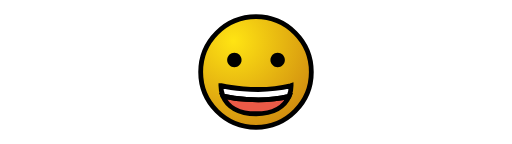
t = 0.00 s
t = 0.75 s: frame unchanged from t = 0.00 s, image omitted
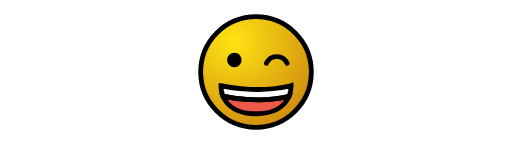
t = 1.26 s
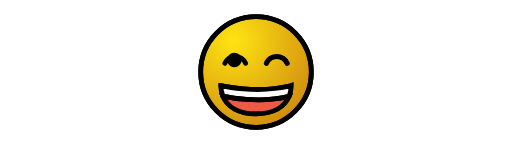
t = 2.00 s
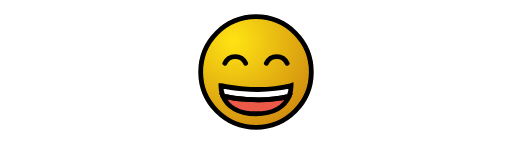
t = 2.78 s
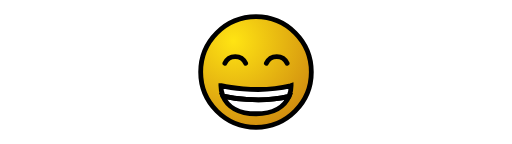
t = 3.28 s

The animated SVG that drew these frames (rendered in a browser with its animation timeline set to each time). Animation: 40 SMIL elements (animate=40); one cycle of 4.00 s, repeats indefinitely.

<?xml version="1.0" encoding="UTF-8" standalone="no"?>
<!-- Created with Friction - https://friction.graphics -->

<svg viewBox="0 0 1920 540" xmlns="http://www.w3.org/2000/svg" xmlns:xlink="http://www.w3.org/1999/xlink">
 <g transform="translate(0 0)">
  <g transform="translate(960 270)">
   <g transform="rotate(0)">
    <g transform="scale(1 1)">
     <g transform="skewX(0) skewY(0)">
      <g transform="translate(0 0)" opacity="1">
       <ellipse cy="0" fill="url(#0x00007f9922876480)" stroke-linecap="round" cx="0" stroke-linejoin="round" ry="213.695" stroke="none" id="Circle" stroke-width="0" rx="213.695"/>
      </g>
     </g>
    </g>
   </g>
  </g>
 </g>
 <g transform="translate(36 36)">
  <g transform="translate(924 234)">
   <g transform="rotate(0)">
    <g transform="scale(9.01974 9.01974)">
     <g transform="skewX(0) skewY(0)">
      <g transform="translate(-36 -36)" opacity="1">
       <g id="s1" visibility="hidden">
        <g transform="translate(36 36)">
         <g transform="translate(0 0)">
          <g transform="rotate(0)">
           <g transform="scale(1 1)">
            <g transform="skewX(0) skewY(0)">
             <g transform="translate(-36 -36)" opacity="1">
              <g id="color" visibility="hidden">
               <g transform="translate(36 44.5529)">
                <g transform="translate(0 0)">
                 <g transform="rotate(0)">
                  <g transform="scale(1 1)">
                   <g transform="skewX(0) skewY(0)">
                    <g transform="translate(-36 -44.5529)" opacity="1">
                     <path d="M50.595 41.64C50.607 43.1797 50.3112 44.7062 49.725 46.13C37.235 49.16 24.295 46.47 22.235 46C21.6762 44.6148 21.3943 43.1336 21.405 41.64C21.405 41.64 21.515 41.64 21.515 41.64C21.515 41.64 36.315 45.23 50.405 41.71C50.405 41.71 50.595 41.64 50.595 41.64Z" fill="rgba(255, 255, 255, 1)" stroke-linecap="butt" stroke-linejoin="miter" stroke="none" id="path1" fill-rule="evenodd" stroke-width="1" visibility="hidden">
                      <animate repeatCount="indefinite" keyTimes="0;0.258333;1" dur="4s" values="visible;hidden;hidden" attributeName="visibility"/>
                     </path>
                    </g>
                   </g>
                  </g>
                 </g>
                </g>
               </g>
               <g transform="translate(35.9885 49.5792)">
                <g transform="translate(0 0)">
                 <g transform="rotate(0)">
                  <g transform="scale(1 1)">
                   <g transform="skewX(0) skewY(0)">
                    <g transform="translate(-35.9885 -49.5792)" opacity="1">
                     <path d="M49.7251 46.13C47.9351 50.4 43.3751 53.36 36.0351 53.36C28.6251 53.36 24.0051 50.33 22.2351 46C24.2951 46.47 37.235 49.16 49.7251 46.13Z" fill="rgba(234, 90, 71, 1)" stroke-linecap="butt" stroke-linejoin="miter" stroke="none" id="path2" fill-rule="evenodd" stroke-width="1" visibility="hidden">
                      <animate repeatCount="indefinite" keyTimes="0;0.258333;1" dur="4s" values="visible;hidden;hidden" attributeName="visibility"/>
                     </path>
                    </g>
                   </g>
                  </g>
                 </g>
                </g>
               </g>
               <animate repeatCount="indefinite" keyTimes="0;0.258333;1" dur="4s" values="visible;hidden;hidden" attributeName="visibility"/>
              </g>
             </g>
            </g>
           </g>
          </g>
         </g>
        </g>
        <g transform="translate(36 36)">
         <g transform="translate(0 0)">
          <g transform="rotate(0)">
           <g transform="scale(1 1)">
            <g transform="skewX(0) skewY(0)">
             <g transform="translate(-36 -36)" opacity="1">
              <g id="line" visibility="hidden">
               <g transform="translate(36 36)">
                <g transform="translate(0 0)">
                 <g transform="rotate(0)">
                  <g transform="scale(1 1)">
                   <g transform="skewX(0) skewY(0)">
                    <g transform="translate(-36 -36)" opacity="1">
                     <ellipse cy="36" fill="none" stroke-linecap="round" cx="36" stroke-linejoin="miter" ry="23" stroke="rgba(0, 0, 0, 1)" id="circle2" stroke-width="2" rx="23" visibility="hidden">
                      <animate repeatCount="indefinite" keyTimes="0;0.258333;1" dur="4s" values="visible;hidden;hidden" attributeName="visibility"/>
                     </ellipse>
                    </g>
                   </g>
                  </g>
                 </g>
                </g>
               </g>
               <g transform="translate(36 44.4455)">
                <g transform="translate(0 0)">
                 <g transform="rotate(0)">
                  <g transform="scale(1 1)">
                   <g transform="skewX(0) skewY(0)">
                    <g transform="translate(-36 -44.4455)" opacity="1">
                     <path d="M50.595 41.64C50.607 43.1797 50.3112 44.7062 49.725 46.13C37.235 49.16 24.295 46.47 22.235 46C21.6762 44.6148 21.3943 43.1336 21.405 41.64C21.405 41.64 21.515 41.64 21.515 41.64C21.515 41.64 36.315 45.23 50.405 41.71C50.405 41.71 50.595 41.64 50.595 41.64Z" fill="none" stroke-linecap="round" stroke-linejoin="miter" stroke="rgba(0, 0, 0, 1)" id="path3" fill-rule="evenodd" stroke-width="2" visibility="hidden">
                      <animate repeatCount="indefinite" keyTimes="0;0.258333;1" dur="4s" values="visible;hidden;hidden" attributeName="visibility"/>
                     </path>
                    </g>
                   </g>
                  </g>
                 </g>
                </g>
               </g>
               <g transform="translate(35.9968 49.4785)">
                <g transform="translate(0 0)">
                 <g transform="rotate(0)">
                  <g transform="scale(1 1)">
                   <g transform="skewX(0) skewY(0)">
                    <g transform="translate(-35.9968 -49.4785)" opacity="1">
                     <path d="M49.7251 46.13C47.9351 50.4 43.3751 53.36 36.0351 53.36C28.6251 53.36 24.0051 50.33 22.2351 46C24.2951 46.47 37.235 49.16 49.7251 46.13Z" fill="none" stroke-linecap="round" stroke-linejoin="miter" stroke="rgba(0, 0, 0, 1)" id="path4" fill-rule="evenodd" stroke-width="2" visibility="hidden">
                      <animate repeatCount="indefinite" keyTimes="0;0.258333;1" dur="4s" values="visible;hidden;hidden" attributeName="visibility"/>
                     </path>
                    </g>
                   </g>
                  </g>
                 </g>
                </g>
               </g>
               <g transform="translate(27 31)">
                <g transform="translate(0 0)">
                 <g transform="rotate(0)">
                  <g transform="scale(1 1)">
                   <g transform="skewX(0) skewY(0)">
                    <g transform="translate(-27 -31)" opacity="1">
                     <path d="M30 31C30 32.6568 28.6552 34 27 34C25.3447 34 24 32.6567 24 31C24 29.3448 25.3447 28 27 28C28.6552 28 30 29.3448 30 31" fill="rgba(0, 0, 0, 1)" stroke-linecap="round" stroke-linejoin="miter" stroke="none" id="path5" fill-rule="evenodd" stroke-width="1" visibility="hidden">
                      <animate repeatCount="indefinite" keyTimes="0;0.258333;1" dur="4s" values="visible;hidden;hidden" attributeName="visibility"/>
                     </path>
                    </g>
                   </g>
                  </g>
                 </g>
                </g>
               </g>
               <g transform="translate(45 31)">
                <g transform="translate(0 0)">
                 <g transform="rotate(0)">
                  <g transform="scale(1 1)">
                   <g transform="skewX(0) skewY(0)">
                    <g transform="translate(-45 -31)" opacity="1">
                     <path d="M48 31C48 32.6568 46.6553 34 45 34C43.3447 34 42 32.6567 42 31C42 29.3448 43.3447 28 45 28C46.6553 28 48 29.3448 48 31" fill="rgba(0, 0, 0, 1)" stroke-linecap="round" stroke-linejoin="miter" stroke="none" id="path6" fill-rule="evenodd" stroke-width="1" visibility="hidden">
                      <animate repeatCount="indefinite" keyTimes="0;0.258333;1" dur="4s" values="visible;hidden;hidden" attributeName="visibility"/>
                     </path>
                    </g>
                   </g>
                  </g>
                 </g>
                </g>
               </g>
               <animate repeatCount="indefinite" keyTimes="0;0.258333;1" dur="4s" values="visible;hidden;hidden" attributeName="visibility"/>
              </g>
             </g>
            </g>
           </g>
          </g>
         </g>
        </g>
        <animate repeatCount="indefinite" keyTimes="0;0.258333;1" dur="4s" values="visible;hidden;hidden" attributeName="visibility"/>
       </g>
      </g>
     </g>
    </g>
   </g>
  </g>
 </g>
 <g transform="translate(36 36)">
  <g transform="translate(924 234)">
   <g transform="rotate(0)">
    <g transform="scale(9.01974 9.01974)">
     <g transform="skewX(0) skewY(0)">
      <g transform="translate(-36 -36)" opacity="1">
       <g id="s2" visibility="hidden">
        <g transform="translate(36 36)">
         <g transform="translate(0 0)">
          <g transform="rotate(0)">
           <g transform="scale(1 1)">
            <g transform="skewX(0) skewY(0)">
             <g transform="translate(-36 -36)" opacity="1">
              <g id="color" visibility="hidden">
               <g transform="translate(36 44.5529)">
                <g transform="translate(0 0)">
                 <g transform="rotate(0)">
                  <g transform="scale(1 1)">
                   <g transform="skewX(0) skewY(0)">
                    <g transform="translate(-36 -44.5529)" opacity="1">
                     <path d="M50.595 41.64C50.607 43.1797 50.3112 44.7062 49.725 46.13C37.235 49.16 24.295 46.47 22.235 46C21.6762 44.6148 21.3943 43.1336 21.405 41.64C21.405 41.64 21.515 41.64 21.515 41.64C21.515 41.64 36.315 45.23 50.405 41.71C50.405 41.71 50.595 41.64 50.595 41.64Z" fill="rgba(255, 255, 255, 1)" stroke-linecap="butt" stroke-linejoin="miter" stroke="none" id="path1" fill-rule="evenodd" stroke-width="1" visibility="hidden">
                      <animate repeatCount="indefinite" keyTimes="0;0.25;0.508333;1" dur="4s" values="hidden;visible;hidden;hidden" attributeName="visibility"/>
                     </path>
                    </g>
                   </g>
                  </g>
                 </g>
                </g>
               </g>
               <g transform="translate(35.9885 49.5792)">
                <g transform="translate(0 0)">
                 <g transform="rotate(0)">
                  <g transform="scale(1 1)">
                   <g transform="skewX(0) skewY(0)">
                    <g transform="translate(-35.9885 -49.5792)" opacity="1">
                     <path d="M49.7251 46.13C47.9351 50.4 43.3751 53.36 36.0351 53.36C28.6251 53.36 24.0051 50.33 22.2351 46C24.2951 46.47 37.235 49.16 49.7251 46.13Z" fill="rgba(234, 90, 71, 1)" stroke-linecap="butt" stroke-linejoin="miter" stroke="none" id="path2" fill-rule="evenodd" stroke-width="1" visibility="hidden">
                      <animate repeatCount="indefinite" keyTimes="0;0.25;0.508333;1" dur="4s" values="hidden;visible;hidden;hidden" attributeName="visibility"/>
                     </path>
                    </g>
                   </g>
                  </g>
                 </g>
                </g>
               </g>
               <animate repeatCount="indefinite" keyTimes="0;0.25;0.508333;1" dur="4s" values="hidden;visible;hidden;hidden" attributeName="visibility"/>
              </g>
             </g>
            </g>
           </g>
          </g>
         </g>
        </g>
        <g transform="translate(36 36)">
         <g transform="translate(0 0)">
          <g transform="rotate(0)">
           <g transform="scale(1 1)">
            <g transform="skewX(0) skewY(0)">
             <g transform="translate(-36 -36)" opacity="1">
              <g id="g6" visibility="hidden">
               <g transform="translate(36 36)">
                <g transform="translate(0 0)">
                 <g transform="rotate(0)">
                  <g transform="scale(1 1)">
                   <g transform="skewX(0) skewY(0)">
                    <g transform="translate(-36 -36)" opacity="1">
                     <ellipse cy="36" fill="none" stroke-linecap="round" cx="36" stroke-linejoin="miter" ry="23" stroke="rgba(0, 0, 0, 1)" id="circle2" stroke-width="2" rx="23" visibility="hidden">
                      <animate repeatCount="indefinite" keyTimes="0;0.25;0.508333;1" dur="4s" values="hidden;visible;hidden;hidden" attributeName="visibility"/>
                     </ellipse>
                    </g>
                   </g>
                  </g>
                 </g>
                </g>
               </g>
               <g transform="translate(36 44.4455)">
                <g transform="translate(0 0)">
                 <g transform="rotate(0)">
                  <g transform="scale(1 1)">
                   <g transform="skewX(0) skewY(0)">
                    <g transform="translate(-36 -44.4455)" opacity="1">
                     <path d="M50.595 41.64C50.607 43.1797 50.3112 44.7062 49.725 46.13C37.235 49.16 24.295 46.47 22.235 46C21.6762 44.6148 21.3943 43.1336 21.405 41.64C21.405 41.64 21.515 41.64 21.515 41.64C21.515 41.64 36.315 45.23 50.405 41.71C50.405 41.71 50.595 41.64 50.595 41.64Z" fill="none" stroke-linecap="round" stroke-linejoin="miter" stroke="rgba(0, 0, 0, 1)" id="path3" fill-rule="evenodd" stroke-width="2" visibility="hidden">
                      <animate repeatCount="indefinite" keyTimes="0;0.25;0.508333;1" dur="4s" values="hidden;visible;hidden;hidden" attributeName="visibility"/>
                     </path>
                    </g>
                   </g>
                  </g>
                 </g>
                </g>
               </g>
               <g transform="translate(35.9968 49.4785)">
                <g transform="translate(0 0)">
                 <g transform="rotate(0)">
                  <g transform="scale(1 1)">
                   <g transform="skewX(0) skewY(0)">
                    <g transform="translate(-35.9968 -49.4785)" opacity="1">
                     <path d="M49.7251 46.13C47.9351 50.4 43.3751 53.36 36.0351 53.36C28.6251 53.36 24.0051 50.33 22.2351 46C24.2951 46.47 37.235 49.16 49.7251 46.13C49.7251 46.13 49.7251 46.13 49.7251 46.13Z" fill="none" stroke-linecap="round" stroke-linejoin="miter" stroke="rgba(0, 0, 0, 1)" id="path4" fill-rule="evenodd" stroke-width="2" visibility="hidden">
                      <animate repeatCount="indefinite" keyTimes="0;0.25;0.508333;1" dur="4s" values="hidden;visible;hidden;hidden" attributeName="visibility"/>
                     </path>
                    </g>
                   </g>
                  </g>
                 </g>
                </g>
               </g>
               <g transform="translate(27 31)">
                <g transform="translate(0 0)">
                 <g transform="rotate(0)">
                  <g transform="scale(1 1)">
                   <g transform="skewX(0) skewY(0)">
                    <g transform="translate(-27 -31)" opacity="1">
                     <path d="M30 31C30 32.6568 28.6552 34 27 34C25.3447 34 24 32.6567 24 31C24 29.3448 25.3447 28 27 28C28.6552 28 30 29.3448 30 31" fill="rgba(0, 0, 0, 1)" stroke-linecap="round" stroke-linejoin="miter" stroke="none" id="path5" fill-rule="evenodd" stroke-width="1" visibility="hidden">
                      <animate repeatCount="indefinite" keyTimes="0;0.25;0.508333;1" dur="4s" values="hidden;visible;hidden;hidden" attributeName="visibility"/>
                     </path>
                    </g>
                   </g>
                  </g>
                 </g>
                </g>
               </g>
               <g transform="translate(44.625 30.703)">
                <g transform="translate(0 0)">
                 <g transform="rotate(0)">
                  <g transform="scale(1 1)">
                   <g transform="skewX(0) skewY(0)">
                    <g transform="translate(-44.625 -30.703)" opacity="1">
                     <path d="M48.9441 32.4036C48.1857 30.6965 46.493 29.5963 44.625 29.5963C42.757 29.5963 41.0643 30.6965 40.3059 32.4036" fill="none" stroke-linecap="round" stroke-linejoin="miter" stroke="rgba(0, 0, 0, 1)" id="path60" fill-rule="evenodd" stroke-width="2" visibility="hidden">
                      <animate repeatCount="indefinite" keyTimes="0;0.25;0.508333;1" dur="4s" values="hidden;visible;hidden;hidden" attributeName="visibility"/>
                     </path>
                    </g>
                   </g>
                  </g>
                 </g>
                </g>
               </g>
               <animate repeatCount="indefinite" keyTimes="0;0.25;0.508333;1" dur="4s" values="hidden;visible;hidden;hidden" attributeName="visibility"/>
              </g>
             </g>
            </g>
           </g>
          </g>
         </g>
        </g>
        <animate repeatCount="indefinite" keyTimes="0;0.25;0.508333;1" dur="4s" values="hidden;visible;hidden;hidden" attributeName="visibility"/>
       </g>
      </g>
     </g>
    </g>
   </g>
  </g>
 </g>
 <g transform="translate(36 36)">
  <g transform="translate(924 234)">
   <g transform="rotate(0)">
    <g transform="scale(9.01974 9.01974)">
     <g transform="skewX(0) skewY(0)">
      <g transform="translate(-36 -36)" opacity="1">
       <g id="s3" visibility="hidden">
        <g transform="translate(36 36)">
         <g transform="translate(0 0)">
          <g transform="rotate(0)">
           <g transform="scale(1 1)">
            <g transform="skewX(0) skewY(0)">
             <g transform="translate(-36 -36)" opacity="1">
              <g id="color" visibility="hidden">
               <g transform="translate(36 44.5529)">
                <g transform="translate(0 0)">
                 <g transform="rotate(0)">
                  <g transform="scale(1 1)">
                   <g transform="skewX(0) skewY(0)">
                    <g transform="translate(-36 -44.5529)" opacity="1">
                     <path d="M50.595 41.64C50.607 43.1797 50.3112 44.7062 49.725 46.13C37.235 49.16 24.295 46.47 22.235 46C21.6762 44.6148 21.3943 43.1336 21.405 41.64C21.405 41.64 21.515 41.64 21.515 41.64C21.515 41.64 36.315 45.23 50.405 41.71C50.405 41.71 50.595 41.64 50.595 41.64Z" fill="rgba(255, 255, 255, 1)" stroke-linecap="butt" stroke-linejoin="miter" stroke="none" id="path1" fill-rule="evenodd" stroke-width="1" visibility="hidden">
                      <animate repeatCount="indefinite" keyTimes="0;0.5;0.758333;1" dur="4s" values="hidden;visible;hidden;hidden" attributeName="visibility"/>
                     </path>
                    </g>
                   </g>
                  </g>
                 </g>
                </g>
               </g>
               <g transform="translate(35.9885 49.5792)">
                <g transform="translate(0 0)">
                 <g transform="rotate(0)">
                  <g transform="scale(1 1)">
                   <g transform="skewX(0) skewY(0)">
                    <g transform="translate(-35.9885 -49.5792)" opacity="1">
                     <path d="M49.7251 46.13C47.9351 50.4 43.3751 53.36 36.0351 53.36C28.6251 53.36 24.0051 50.33 22.2351 46C24.2951 46.47 37.235 49.16 49.7251 46.13Z" fill="rgba(234, 90, 71, 1)" stroke-linecap="butt" stroke-linejoin="miter" stroke="none" id="path2" fill-rule="evenodd" stroke-width="1" visibility="hidden">
                      <animate repeatCount="indefinite" keyTimes="0;0.5;0.758333;1" dur="4s" values="hidden;visible;hidden;hidden" attributeName="visibility"/>
                     </path>
                    </g>
                   </g>
                  </g>
                 </g>
                </g>
               </g>
               <animate repeatCount="indefinite" keyTimes="0;0.5;0.758333;1" dur="4s" values="hidden;visible;hidden;hidden" attributeName="visibility"/>
              </g>
             </g>
            </g>
           </g>
          </g>
         </g>
        </g>
        <g transform="translate(36 36)">
         <g transform="translate(0 0)">
          <g transform="rotate(0)">
           <g transform="scale(1 1)">
            <g transform="skewX(0) skewY(0)">
             <g transform="translate(-36 -36)" opacity="1">
              <g id="line" visibility="hidden">
               <g transform="translate(36 36)">
                <g transform="translate(0 0)">
                 <g transform="rotate(0)">
                  <g transform="scale(1 1)">
                   <g transform="skewX(0) skewY(0)">
                    <g transform="translate(-36 -36)" opacity="1">
                     <ellipse cy="36" fill="none" stroke-linecap="round" cx="36" stroke-linejoin="miter" ry="23" stroke="rgba(0, 0, 0, 1)" id="circle2" stroke-width="2" rx="23" visibility="hidden">
                      <animate repeatCount="indefinite" keyTimes="0;0.5;0.758333;1" dur="4s" values="hidden;visible;hidden;hidden" attributeName="visibility"/>
                     </ellipse>
                    </g>
                   </g>
                  </g>
                 </g>
                </g>
               </g>
               <g transform="translate(36 44.4455)">
                <g transform="translate(0 0)">
                 <g transform="rotate(0)">
                  <g transform="scale(1 1)">
                   <g transform="skewX(0) skewY(0)">
                    <g transform="translate(-36 -44.4455)" opacity="1">
                     <path d="M50.595 41.64C50.607 43.1797 50.3112 44.7062 49.725 46.13C37.235 49.16 24.295 46.47 22.235 46C21.6762 44.6148 21.3943 43.1336 21.405 41.64C21.405 41.64 21.515 41.64 21.515 41.64C21.515 41.64 36.315 45.23 50.405 41.71C50.405 41.71 50.595 41.64 50.595 41.64Z" fill="none" stroke-linecap="round" stroke-linejoin="miter" stroke="rgba(0, 0, 0, 1)" id="path3" fill-rule="evenodd" stroke-width="2" visibility="hidden">
                      <animate repeatCount="indefinite" keyTimes="0;0.5;0.758333;1" dur="4s" values="hidden;visible;hidden;hidden" attributeName="visibility"/>
                     </path>
                    </g>
                   </g>
                  </g>
                 </g>
                </g>
               </g>
               <g transform="translate(35.9968 49.4785)">
                <g transform="translate(0 0)">
                 <g transform="rotate(0)">
                  <g transform="scale(1 1)">
                   <g transform="skewX(0) skewY(0)">
                    <g transform="translate(-35.9968 -49.4785)" opacity="1">
                     <path d="M49.7251 46.13C47.9351 50.4 43.3751 53.36 36.0351 53.36C28.6251 53.36 24.0051 50.33 22.2351 46C24.2951 46.47 37.235 49.16 49.7251 46.13Z" fill="none" stroke-linecap="round" stroke-linejoin="miter" stroke="rgba(0, 0, 0, 1)" id="path4" fill-rule="evenodd" stroke-width="2" visibility="hidden">
                      <animate repeatCount="indefinite" keyTimes="0;0.5;0.758333;1" dur="4s" values="hidden;visible;hidden;hidden" attributeName="visibility"/>
                     </path>
                    </g>
                   </g>
                  </g>
                 </g>
                </g>
               </g>
               <g transform="translate(27.375 30.703)">
                <g transform="translate(0 0)">
                 <g transform="rotate(0)">
                  <g transform="scale(1 1)">
                   <g transform="skewX(0) skewY(0)">
                    <g transform="translate(-27.375 -30.703)" opacity="1">
                     <path d="M31.6941 32.4036C30.9357 30.6965 29.243 29.5963 27.375 29.5963C25.507 29.5963 23.8143 30.6965 23.0559 32.4036" fill="none" stroke-linecap="round" stroke-linejoin="miter" stroke="rgba(0, 0, 0, 1)" id="path5" fill-rule="evenodd" stroke-width="2" visibility="hidden">
                      <animate repeatCount="indefinite" keyTimes="0;0.5;0.758333;1" dur="4s" values="hidden;visible;hidden;hidden" attributeName="visibility"/>
                     </path>
                    </g>
                   </g>
                  </g>
                 </g>
                </g>
               </g>
               <g transform="translate(44.625 30.703)">
                <g transform="translate(0 0)">
                 <g transform="rotate(0)">
                  <g transform="scale(1 1)">
                   <g transform="skewX(0) skewY(0)">
                    <g transform="translate(-44.625 -30.703)" opacity="1">
                     <path d="M48.9441 32.4036C48.1857 30.6965 46.493 29.5963 44.625 29.5963C42.757 29.5963 41.0643 30.6965 40.3059 32.4036" fill="none" stroke-linecap="round" stroke-linejoin="miter" stroke="rgba(0, 0, 0, 1)" id="path6" fill-rule="evenodd" stroke-width="2" visibility="hidden">
                      <animate repeatCount="indefinite" keyTimes="0;0.5;0.758333;1" dur="4s" values="hidden;visible;hidden;hidden" attributeName="visibility"/>
                     </path>
                    </g>
                   </g>
                  </g>
                 </g>
                </g>
               </g>
               <animate repeatCount="indefinite" keyTimes="0;0.5;0.758333;1" dur="4s" values="hidden;visible;hidden;hidden" attributeName="visibility"/>
              </g>
             </g>
            </g>
           </g>
          </g>
         </g>
        </g>
        <animate repeatCount="indefinite" keyTimes="0;0.5;0.758333;1" dur="4s" values="hidden;visible;hidden;hidden" attributeName="visibility"/>
       </g>
      </g>
     </g>
    </g>
   </g>
  </g>
 </g>
 <g transform="translate(36 36)">
  <g transform="translate(924 234)">
   <g transform="rotate(0)">
    <g transform="scale(9.01974 9.01974)">
     <g transform="skewX(0) skewY(0)">
      <g transform="translate(-36 -36)" opacity="1">
       <g id="s4" visibility="hidden">
        <g transform="translate(36 36)">
         <g transform="translate(0 0)">
          <g transform="rotate(0)">
           <g transform="scale(1 1)">
            <g transform="skewX(0) skewY(0)">
             <g transform="translate(-36 -36)" opacity="1">
              <g id="color" visibility="hidden">
               <g transform="translate(36 44.5529)">
                <g transform="translate(0 0)">
                 <g transform="rotate(0)">
                  <g transform="scale(1 1)">
                   <g transform="skewX(0) skewY(0)">
                    <g transform="translate(-36 -44.5529)" opacity="1">
                     <path d="M50.595 41.64C50.607 43.1797 50.3112 44.7062 49.725 46.13C37.235 49.16 24.295 46.47 22.235 46C21.6762 44.6148 21.3943 43.1336 21.405 41.64C21.405 41.64 21.515 41.64 21.515 41.64C21.515 41.64 36.315 45.23 50.405 41.71C50.405 41.71 50.595 41.64 50.595 41.64Z" fill="rgba(255, 255, 255, 1)" stroke-linecap="butt" stroke-linejoin="miter" stroke="none" id="path1" fill-rule="evenodd" stroke-width="1" visibility="hidden">
                      <animate repeatCount="indefinite" keyTimes="0;0.75;1" dur="4s" values="hidden;visible;hidden" attributeName="visibility"/>
                     </path>
                    </g>
                   </g>
                  </g>
                 </g>
                </g>
               </g>
               <g transform="translate(35.9885 49.5792)">
                <g transform="translate(0 0)">
                 <g transform="rotate(0)">
                  <g transform="scale(1 1)">
                   <g transform="skewX(0) skewY(0)">
                    <g transform="translate(-35.9885 -49.5792)" opacity="1">
                     <path d="M49.7251 46.13C47.9351 50.4 43.3751 53.36 36.0351 53.36C28.6251 53.36 24.0051 50.33 22.2351 46C24.2951 46.47 37.235 49.16 49.7251 46.13Z" fill="rgba(255, 255, 255, 1)" stroke-linecap="butt" stroke-linejoin="miter" stroke="none" id="path2" fill-rule="evenodd" stroke-width="1" visibility="hidden">
                      <animate repeatCount="indefinite" keyTimes="0;0.75;1" dur="4s" values="hidden;visible;hidden" attributeName="visibility"/>
                     </path>
                    </g>
                   </g>
                  </g>
                 </g>
                </g>
               </g>
               <animate repeatCount="indefinite" keyTimes="0;0.75;1" dur="4s" values="hidden;visible;hidden" attributeName="visibility"/>
              </g>
             </g>
            </g>
           </g>
          </g>
         </g>
        </g>
        <g transform="translate(36 36)">
         <g transform="translate(0 0)">
          <g transform="rotate(0)">
           <g transform="scale(1 1)">
            <g transform="skewX(0) skewY(0)">
             <g transform="translate(-36 -36)" opacity="1">
              <g id="line" visibility="hidden">
               <g transform="translate(36 36)">
                <g transform="translate(0 0)">
                 <g transform="rotate(0)">
                  <g transform="scale(1 1)">
                   <g transform="skewX(0) skewY(0)">
                    <g transform="translate(-36 -36)" opacity="1">
                     <ellipse cy="36" fill="none" stroke-linecap="round" cx="36" stroke-linejoin="miter" ry="23" stroke="rgba(0, 0, 0, 1)" id="circle2" stroke-width="2" rx="23" visibility="hidden">
                      <animate repeatCount="indefinite" keyTimes="0;0.75;1" dur="4s" values="hidden;visible;hidden" attributeName="visibility"/>
                     </ellipse>
                    </g>
                   </g>
                  </g>
                 </g>
                </g>
               </g>
               <g transform="translate(36 44.4455)">
                <g transform="translate(0 0)">
                 <g transform="rotate(0)">
                  <g transform="scale(1 1)">
                   <g transform="skewX(0) skewY(0)">
                    <g transform="translate(-36 -44.4455)" opacity="1">
                     <path d="M50.595 41.64C50.607 43.1797 50.3112 44.7062 49.725 46.13C37.235 49.16 24.295 46.47 22.235 46C21.6762 44.6148 21.3943 43.1336 21.405 41.64C21.405 41.64 21.515 41.64 21.515 41.64C21.515 41.64 36.315 45.23 50.405 41.71C50.405 41.71 50.595 41.64 50.595 41.64Z" fill="none" stroke-linecap="round" stroke-linejoin="miter" stroke="rgba(0, 0, 0, 1)" id="path3" fill-rule="evenodd" stroke-width="2" visibility="hidden">
                      <animate repeatCount="indefinite" keyTimes="0;0.75;1" dur="4s" values="hidden;visible;hidden" attributeName="visibility"/>
                     </path>
                    </g>
                   </g>
                  </g>
                 </g>
                </g>
               </g>
               <g transform="translate(35.9968 49.4785)">
                <g transform="translate(0 0)">
                 <g transform="rotate(0)">
                  <g transform="scale(1 1)">
                   <g transform="skewX(0) skewY(0)">
                    <g transform="translate(-35.9968 -49.4785)" opacity="1">
                     <path d="M49.7251 46.13C47.9351 50.4 43.3751 53.36 36.0351 53.36C28.6251 53.36 24.0051 50.33 22.2351 46C24.2951 46.47 37.235 49.16 49.7251 46.13Z" fill="none" stroke-linecap="round" stroke-linejoin="miter" stroke="rgba(0, 0, 0, 1)" id="path4" fill-rule="evenodd" stroke-width="2" visibility="hidden">
                      <animate repeatCount="indefinite" keyTimes="0;0.75;1" dur="4s" values="hidden;visible;hidden" attributeName="visibility"/>
                     </path>
                    </g>
                   </g>
                  </g>
                 </g>
                </g>
               </g>
               <g transform="translate(27.375 30.703)">
                <g transform="translate(0 0)">
                 <g transform="rotate(0)">
                  <g transform="scale(1 1)">
                   <g transform="skewX(0) skewY(0)">
                    <g transform="translate(-27.375 -30.703)" opacity="1">
                     <path d="M31.6941 32.4036C30.9357 30.6965 29.243 29.5963 27.375 29.5963C25.507 29.5963 23.8143 30.6965 23.0559 32.4036" fill="none" stroke-linecap="round" stroke-linejoin="miter" stroke="rgba(0, 0, 0, 1)" id="path5" fill-rule="evenodd" stroke-width="2" visibility="hidden">
                      <animate repeatCount="indefinite" keyTimes="0;0.75;1" dur="4s" values="hidden;visible;hidden" attributeName="visibility"/>
                     </path>
                    </g>
                   </g>
                  </g>
                 </g>
                </g>
               </g>
               <g transform="translate(44.625 30.703)">
                <g transform="translate(0 0)">
                 <g transform="rotate(0)">
                  <g transform="scale(1 1)">
                   <g transform="skewX(0) skewY(0)">
                    <g transform="translate(-44.625 -30.703)" opacity="1">
                     <path d="M48.9441 32.4036C48.1857 30.6965 46.493 29.5963 44.625 29.5963C42.757 29.5963 41.0643 30.6965 40.3059 32.4036" fill="none" stroke-linecap="round" stroke-linejoin="miter" stroke="rgba(0, 0, 0, 1)" id="path6" fill-rule="evenodd" stroke-width="2" visibility="hidden">
                      <animate repeatCount="indefinite" keyTimes="0;0.75;1" dur="4s" values="hidden;visible;hidden" attributeName="visibility"/>
                     </path>
                    </g>
                   </g>
                  </g>
                 </g>
                </g>
               </g>
               <animate repeatCount="indefinite" keyTimes="0;0.75;1" dur="4s" values="hidden;visible;hidden" attributeName="visibility"/>
              </g>
             </g>
            </g>
           </g>
          </g>
         </g>
        </g>
        <animate repeatCount="indefinite" keyTimes="0;0.75;1" dur="4s" values="hidden;visible;hidden" attributeName="visibility"/>
       </g>
      </g>
     </g>
    </g>
   </g>
  </g>
 </g>
 <defs>
  <linearGradient id="0x00007f9909d95890">
   <stop stop-color="rgba(255, 228, 19, 1)" offset="0"/>
   <stop stop-color="rgba(204, 132, 15, 1)" offset="1"/>
  </linearGradient>
  <radialGradient cy="-116.783" xlink:href="#0x00007f9909d95890" cx="-84.6992" id="0x00007f9922876480" r="384.301" gradientUnits="userSpaceOnUse"/>
 </defs>
</svg>
